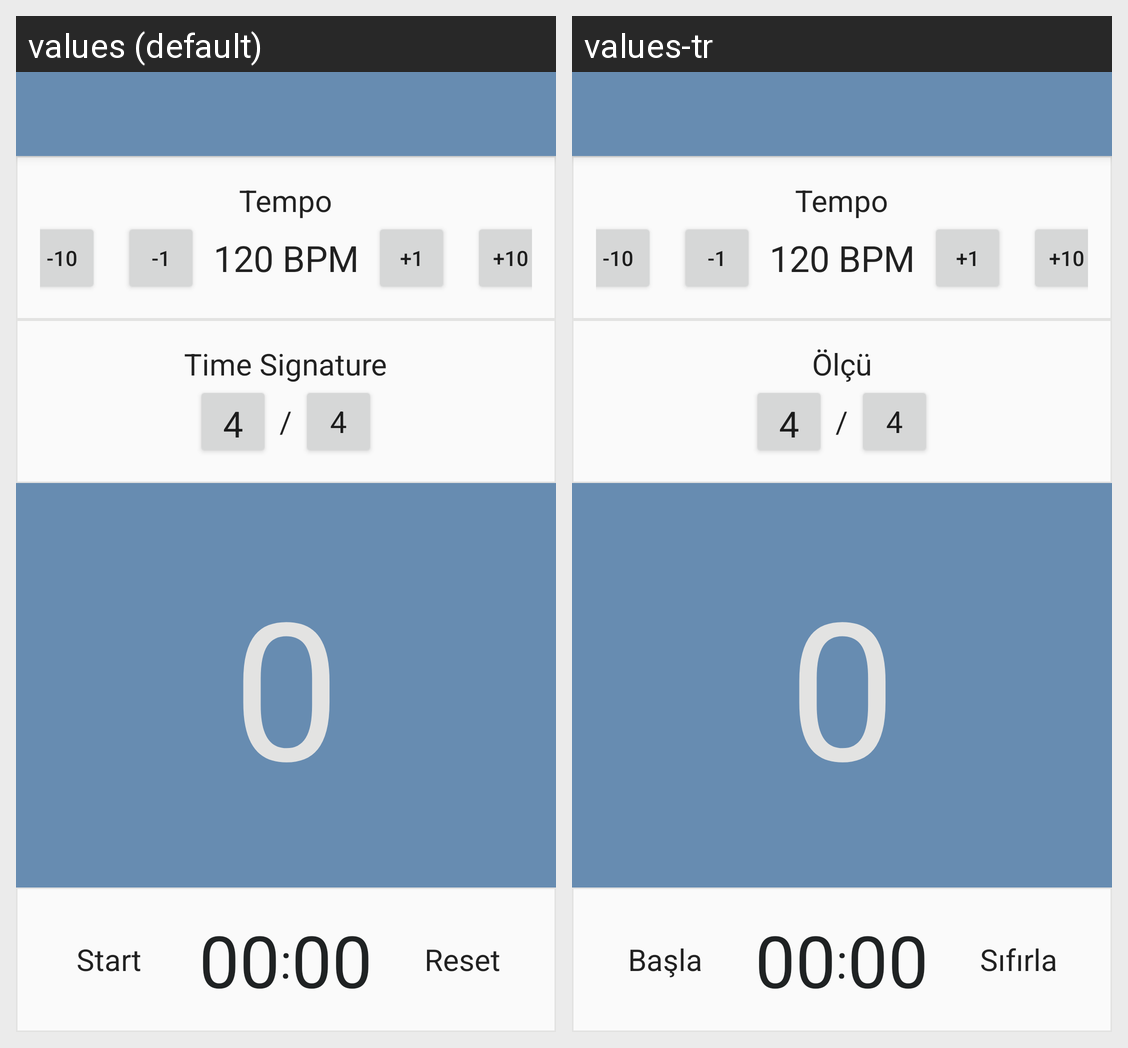

Translations of the strings shown on this Android screen, per locale in the grid:
Android screen res/layout/activity_metronome.xml rendered under 2 locales, left to right: values (default), values-tr. Device: Nexus 5 (rendered at 1080×1920; each locale shown at half size, 540×960, under a caption strip naming it); theme AppTheme.NoActionBar.
Strings drawn on this screen, with the default value and each locale's value (text and hints the layout hard-codes, and strings that could not be matched under every locale, appear in the picture but are not listed):

tempo
  values: Tempo
  values-tr: Tempo

time_signature
  values: Time Signature
  values-tr: Ölçü

start
  values: Start
  values-tr: Başla

reset
  values: Reset
  values-tr: Sıfırla
